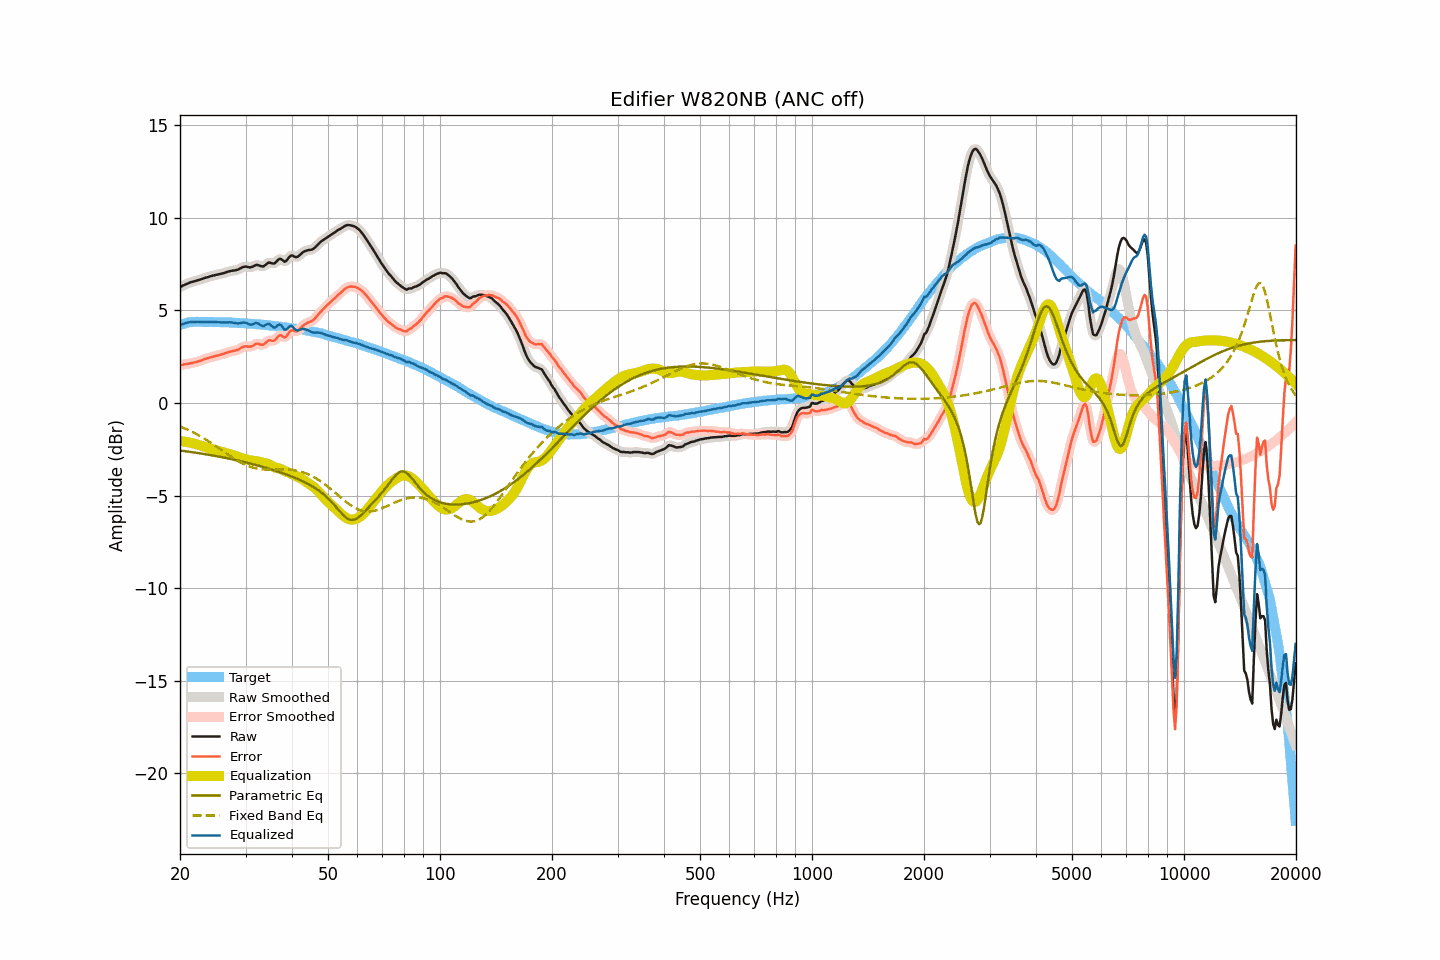

The data file committed next to this chart (first rows):
frequency, raw, smoothed, error, error_smoothed, equalization, parametric_eq, fixed_band_eq, equalized_raw, equalized_smoothed, target
20.00, 6.26, 6.26, 2.05, 2.04, -2.05, -2.56, -1.26, 4.21, 4.21, 4.22
20.20, 6.30, 6.31, 2.06, 2.06, -2.06, -2.57, -1.30, 4.24, 4.24, 4.25
20.40, 6.35, 6.35, 2.08, 2.08, -2.07, -2.58, -1.33, 4.28, 4.28, 4.28
20.61, 6.39, 6.39, 2.10, 2.09, -2.09, -2.60, -1.37, 4.30, 4.30, 4.29
20.81, 6.43, 6.43, 2.11, 2.11, -2.10, -2.61, -1.41, 4.33, 4.33, 4.32
21.02, 6.47, 6.47, 2.12, 2.12, -2.12, -2.62, -1.45, 4.35, 4.35, 4.35
21.23, 6.50, 6.50, 2.14, 2.14, -2.14, -2.63, -1.49, 4.37, 4.37, 4.36
21.44, 6.53, 6.53, 2.16, 2.16, -2.16, -2.65, -1.53, 4.38, 4.37, 4.37
21.66, 6.55, 6.55, 2.17, 2.17, -2.17, -2.66, -1.58, 4.38, 4.38, 4.38
21.87, 6.58, 6.58, 2.20, 2.19, -2.19, -2.67, -1.62, 4.39, 4.39, 4.38
22.09, 6.60, 6.60, 2.21, 2.22, -2.22, -2.68, -1.67, 4.38, 4.39, 4.39
22.31, 6.63, 6.63, 2.24, 2.24, -2.24, -2.70, -1.71, 4.39, 4.39, 4.39
22.54, 6.65, 6.65, 2.26, 2.26, -2.27, -2.71, -1.76, 4.38, 4.38, 4.39
22.76, 6.68, 6.68, 2.29, 2.30, -2.30, -2.72, -1.81, 4.38, 4.38, 4.39
22.99, 6.71, 6.71, 2.33, 2.33, -2.33, -2.74, -1.86, 4.38, 4.38, 4.38
23.22, 6.74, 6.74, 2.36, 2.36, -2.36, -2.75, -1.92, 4.38, 4.38, 4.38
23.45, 6.77, 6.77, 2.39, 2.39, -2.39, -2.77, -1.97, 4.38, 4.38, 4.38
23.69, 6.79, 6.80, 2.42, 2.42, -2.42, -2.78, -2.02, 4.38, 4.38, 4.38
23.92, 6.82, 6.82, 2.45, 2.44, -2.44, -2.80, -2.08, 4.38, 4.38, 4.38
24.16, 6.85, 6.85, 2.47, 2.47, -2.47, -2.81, -2.13, 4.38, 4.38, 4.38
24.40, 6.87, 6.87, 2.49, 2.49, -2.49, -2.83, -2.19, 4.38, 4.38, 4.38
24.65, 6.89, 6.89, 2.52, 2.52, -2.52, -2.84, -2.25, 4.38, 4.38, 4.37
24.89, 6.91, 6.91, 2.54, 2.54, -2.54, -2.86, -2.31, 4.37, 4.37, 4.37
25.14, 6.93, 6.93, 2.56, 2.56, -2.56, -2.87, -2.37, 4.37, 4.37, 4.37
25.39, 6.95, 6.95, 2.58, 2.58, -2.58, -2.89, -2.43, 4.37, 4.37, 4.37
25.65, 6.97, 6.97, 2.60, 2.61, -2.61, -2.91, -2.49, 4.36, 4.36, 4.37
25.91, 6.99, 6.99, 2.63, 2.63, -2.64, -2.92, -2.55, 4.36, 4.36, 4.36
26.16, 7.01, 7.01, 2.66, 2.66, -2.66, -2.94, -2.61, 4.35, 4.35, 4.36
26.43, 7.04, 7.04, 2.69, 2.69, -2.69, -2.96, -2.67, 4.35, 4.35, 4.36
26.69, 7.07, 7.07, 2.72, 2.72, -2.71, -2.97, -2.73, 4.36, 4.36, 4.35
26.96, 7.10, 7.10, 2.75, 2.75, -2.74, -2.99, -2.79, 4.36, 4.36, 4.35
27.23, 7.12, 7.12, 2.77, 2.77, -2.76, -3.01, -2.85, 4.36, 4.36, 4.35
27.50, 7.14, 7.14, 2.79, 2.79, -2.78, -3.03, -2.91, 4.36, 4.35, 4.35
27.77, 7.15, 7.15, 2.81, 2.81, -2.81, -3.05, -2.96, 4.34, 4.34, 4.34
28.05, 7.16, 7.16, 2.82, 2.83, -2.84, -3.07, -3.02, 4.32, 4.32, 4.34
28.33, 7.18, 7.18, 2.86, 2.85, -2.87, -3.09, -3.07, 4.31, 4.31, 4.33
28.62, 7.20, 7.21, 2.88, 2.89, -2.91, -3.10, -3.13, 4.30, 4.30, 4.32
28.90, 7.25, 7.25, 2.93, 2.93, -2.94, -3.12, -3.18, 4.31, 4.31, 4.32
29.19, 7.29, 7.29, 2.98, 2.98, -2.97, -3.14, -3.22, 4.32, 4.33, 4.31
29.48, 7.34, 7.34, 3.02, 3.02, -2.99, -3.16, -3.27, 4.35, 4.34, 4.32
29.78, 7.36, 7.36, 3.05, 3.05, -3.02, -3.19, -3.31, 4.35, 4.34, 4.31
30.08, 7.37, 7.36, 3.07, 3.06, -3.04, -3.21, -3.35, 4.33, 4.33, 4.31
30.38, 7.35, 7.35, 3.06, 3.05, -3.06, -3.23, -3.39, 4.29, 4.29, 4.29
30.68, 7.33, 7.34, 3.04, 3.05, -3.08, -3.25, -3.42, 4.25, 4.26, 4.29
30.99, 7.33, 7.34, 3.05, 3.05, -3.10, -3.27, -3.45, 4.23, 4.24, 4.28
31.30, 7.36, 7.36, 3.08, 3.09, -3.11, -3.29, -3.48, 4.25, 4.25, 4.28
31.61, 7.40, 7.41, 3.13, 3.13, -3.12, -3.32, -3.50, 4.28, 4.28, 4.28
31.93, 7.45, 7.44, 3.19, 3.18, -3.13, -3.34, -3.52, 4.32, 4.31, 4.26
32.24, 7.46, 7.45, 3.21, 3.20, -3.14, -3.36, -3.54, 4.32, 4.31, 4.25
32.57, 7.44, 7.44, 3.19, 3.19, -3.16, -3.39, -3.55, 4.28, 4.28, 4.25
32.89, 7.40, 7.40, 3.16, 3.16, -3.19, -3.41, -3.57, 4.22, 4.22, 4.25
33.22, 7.38, 7.39, 3.15, 3.15, -3.21, -3.43, -3.58, 4.17, 4.17, 4.23
33.55, 7.38, 7.40, 3.15, 3.17, -3.23, -3.46, -3.58, 4.15, 4.17, 4.23
33.89, 7.45, 7.45, 3.23, 3.23, -3.25, -3.48, -3.59, 4.20, 4.20, 4.22
34.23, 7.52, 7.52, 3.31, 3.31, -3.27, -3.51, -3.59, 4.25, 4.25, 4.21
34.57, 7.58, 7.57, 3.38, 3.36, -3.30, -3.53, -3.59, 4.28, 4.27, 4.20
34.92, 7.58, 7.57, 3.39, 3.38, -3.34, -3.56, -3.59, 4.24, 4.23, 4.19
35.27, 7.55, 7.55, 3.37, 3.37, -3.39, -3.59, -3.59, 4.16, 4.16, 4.18
35.62, 7.53, 7.54, 3.36, 3.37, -3.44, -3.62, -3.59, 4.09, 4.10, 4.17
35.97, 7.55, 7.57, 3.40, 3.41, -3.48, -3.64, -3.59, 4.07, 4.09, 4.16
... 635 more rows
